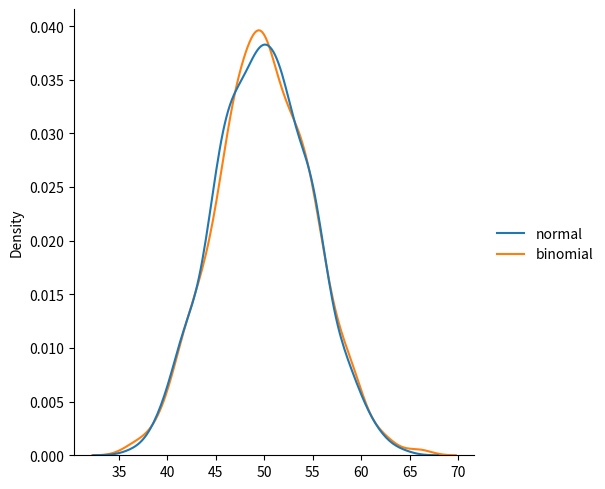

The script that saved this image:

from numpy import random
import matplotlib.pyplot as plt
import seaborn as sns

data = {
    "normal":random.normal(loc=50, scale=5, size=1000),
#loc=50평균 scale=5 데이터가 평균에서 넓게 퍼지는지 결정
    "binomial":random.binomial(n=100, p=0.5, size=1000)
    #n=100  같은 시도가 100번 한번 시도 성공확률 0.5
}
sns.displot(data, kind="kde")

plt.show()
